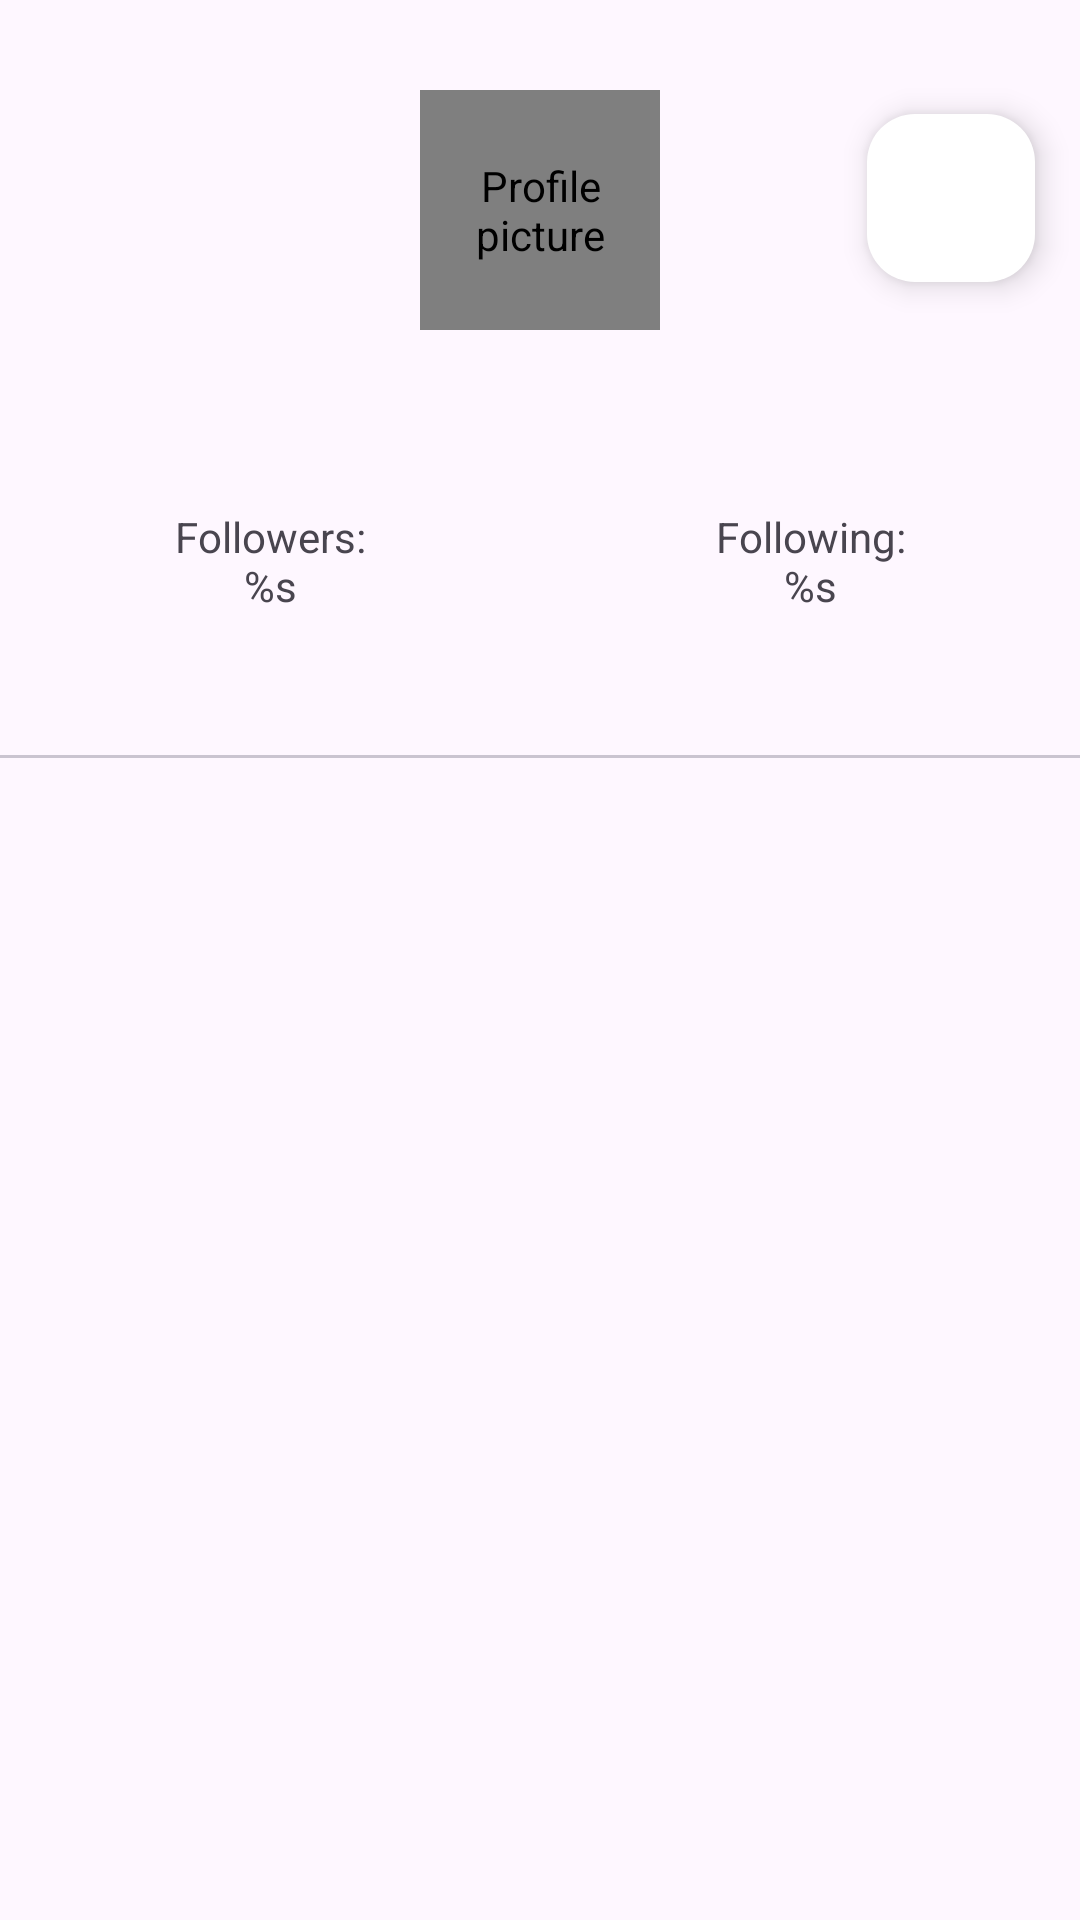

Here is an Android app screen rendered from its layout file. Give the layout XML and the strings, colors and styles it references.
<!-- AndroidManifest.xml: application theme Theme.FinalGithubUserList -->
<!-- res/layout/activity_cek.xml -->
<?xml version="1.0" encoding="utf-8"?>
<ScrollView
    xmlns:android="http://schemas.android.com/apk/res/android"
    xmlns:app="http://schemas.android.com/apk/res-auto"
    xmlns:tools="http://schemas.android.com/tools"
    android:layout_width="match_parent"
    android:layout_height="match_parent">

    <androidx.constraintlayout.widget.ConstraintLayout
        android:layout_width="match_parent"
        android:layout_height="wrap_content" >

        <de.hdodenhof.circleimageview.CircleImageView
            android:id="@+id/id_profile"
            android:layout_width="80dp"
            android:layout_height="80dp"
            android:layout_margin="30dp"
            android:contentDescription="Profile picture"
            app:civ_border_color="@color/black"
            app:civ_border_width="2dp"
            app:layout_constraintStart_toStartOf="parent"
            app:layout_constraintTop_toTopOf="parent"
            app:layout_constraintEnd_toEndOf="parent"

            tools:layout_editor_absoluteX="146dp"
            tools:layout_editor_absoluteY="0dp"
            tools:src="@tools:sample/avatars" />

        <com.google.android.material.floatingactionbutton.FloatingActionButton
            android:id="@+id/btn_favorite"
            android:layout_width="wrap_content"
            android:layout_height="wrap_content"
            android:layout_marginTop="8dp"
            android:layout_marginEnd="15dp"
            android:src="@drawable/favorite"
            android:tint="@color/white"
            app:backgroundTint="@color/white"
            app:borderWidth="0dp"
            app:elevation="6dp"
            app:fabSize="normal"
            app:layout_constraintEnd_toEndOf="parent"
            app:layout_constraintTop_toTopOf="@id/id_profile" />

        <TextView
            android:id="@+id/tv_name"
            android:layout_width="match_parent"
            android:layout_height="wrap_content"
            android:fontFamily="sans-serif-medium"
            android:textAlignment="center"
            android:textSize="18sp"
            android:textStyle="bold"
            tools:text="@tools:sample/full_names"
            app:layout_constraintEnd_toEndOf="@+id/id_profile"
            app:layout_constraintStart_toStartOf="@+id/id_profile"
            app:layout_constraintTop_toBottomOf="@+id/id_profile"
            />

        <TextView
            android:id="@+id/tv_username"
            android:layout_width="match_parent"
            android:layout_height="wrap_content"
            android:fontFamily="sans-serif"
            android:textAlignment="center"
            android:textSize="14sp"
            android:textStyle="italic"
            tools:text="username"
            app:layout_constraintEnd_toEndOf="@+id/tv_name"
            app:layout_constraintStart_toStartOf="@+id/tv_name"
            app:layout_constraintTop_toBottomOf="@+id/tv_name"
            />

        <androidx.appcompat.widget.LinearLayoutCompat
            android:id="@+id/linearLayout"
            android:layout_width="match_parent"
            android:layout_height="wrap_content"
            android:layout_marginTop="16dp"
            android:orientation="horizontal"
            app:layout_constraintTop_toBottomOf="@+id/tv_username" >

            <TextView
                android:id="@+id/tv_total_followers"
                android:layout_width="match_parent"
                android:layout_height="wrap_content"
                android:layout_weight="1"
                android:textAlignment="center"
                android:text="@string/followers_template"
                />

            <TextView
                android:id="@+id/tv_total_following"
                android:layout_width="match_parent"
                android:layout_height="wrap_content"
                android:layout_weight="1"
                android:textAlignment="center"
                android:text="@string/following_template"
               />

        </androidx.appcompat.widget.LinearLayoutCompat>

        <com.google.android.material.tabs.TabLayout
            android:id="@+id/tab_layout"
            android:layout_width="match_parent"
            android:layout_height="wrap_content"
            app:layout_constraintEnd_toEndOf="parent"
            app:layout_constraintStart_toStartOf="parent"
            app:layout_constraintTop_toBottomOf="@+id/linearLayout" />

        <androidx.viewpager2.widget.ViewPager2
            android:id="@+id/view_pager"
            android:layout_width="match_parent"
            android:layout_height="wrap_content"
            app:layout_constraintEnd_toEndOf="parent"
            app:layout_constraintStart_toStartOf="parent"
            app:layout_constraintTop_toBottomOf="@+id/tab_layout" />

        <ProgressBar
            android:id="@+id/progressBar"
            android:layout_width="wrap_content"
            android:layout_height="wrap_content"
            app:layout_constraintBottom_toBottomOf="parent"
            app:layout_constraintEnd_toEndOf="parent"
            app:layout_constraintHorizontal_bias="0.498"
            app:layout_constraintStart_toStartOf="parent"
            app:layout_constraintTop_toTopOf="parent"
            app:layout_constraintVertical_bias="0.653" />


    </androidx.constraintlayout.widget.ConstraintLayout>


</ScrollView>
<!-- resources referenced by this layout -->
<resources>
  <color name="black">#FF000000</color>
  <color name="white">#FFFFFFFF</color>
  <string name="followers_template">Followers:\n%s</string>
  <string name="following_template">Following:\n%s</string>
  <style name="Theme.FinalGithubUserList" parent="Base.Theme.FinalGithubUserList" />
  <style name="Base.Theme.FinalGithubUserList" parent="Theme.Material3.DayNight">
          
          
      </style>
</resources>
